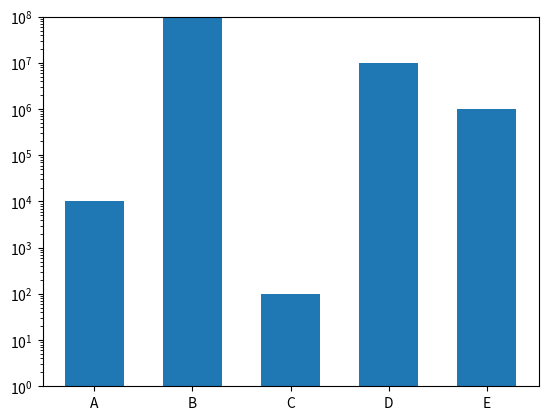

Write the Python code that produced this figure.
import numpy as np

import matplotlib.pyplot as plt

x_values = ['A', 'B', 'C', 'D', 'E']  # Replace the numbers with your desired strings
y_values = [1e4, 1e8, 1e2, 1e7, 1e6]

# Create a bar graph
plt.bar(x_values, y_values, width=0.6)

# Set the y-axis scale to log
plt.yscale('log')

# Set the y-axis limits (adjust as needed)
plt.ylim(1, 1e8)

# Display grid lines
#plt.grid(True)

# Set the y-axis ticks to display as 10, 10**2, 10**3, ..., 10**8
#plt.yticks([10**i for i in range(9)], [str(10**i) for i in range(9)])

# Show the plot
plt.show()
